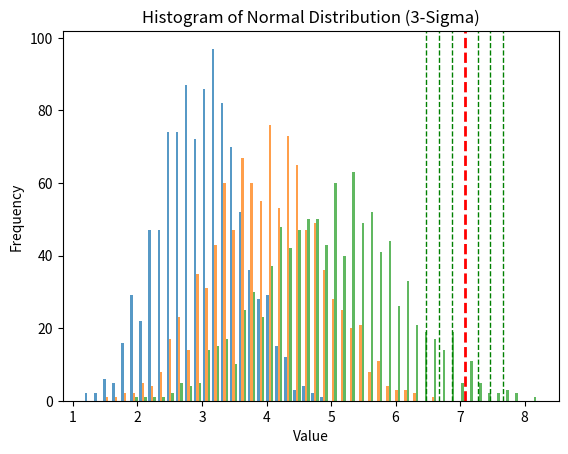
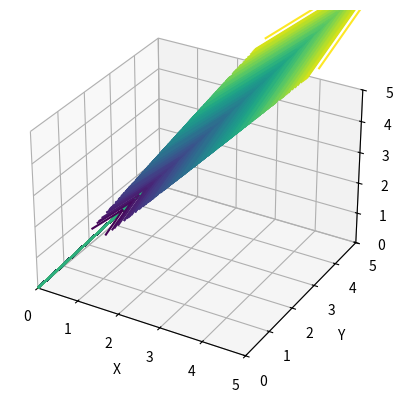

Source code (Python) for these figures, in order:
# -*- coding: utf-8 -*-
"""
Created on Wed Jun 26 19:54:48 2024

[redacted]
@name: Vector Calculator
@description:
    
    Plots out different vectors according to specifications.
"""

import matplotlib.pyplot as plt
from mpl_toolkits.mplot3d import Axes3D
import numpy as np

if __name__ == '__main__':    
    # Define the vector components
    vector = np.array([3, 4, 5])
    
    # Create another vector in same direction with different length (magnitude)
    mean = np.linalg.norm(vector)
    vector_unit = vector / mean
    
    # number of randomized vectors
    n = 1000
    
    #%% Create fixed magnitude offsets (resolution error)
    threesigma = 1.5
    sigma      = threesigma/3    # this is a fixed magnitude
    
    # uncomment following only if we are saying we care just 1 error
    # If we want to calculate it directly do this:
    # vectors_fixedoffset_magnitudes = np.random.normal(mean, sigma, 10)            
    # magnitude_matrix = np.transpose(np.tile(vectors_fixedoffset_magnitudes,(3,1)))
    # example with 10:
    # array([[6.37689186, 6.37689186, 6.37689186],
    #        [7.8216075 , 7.8216075 , 7.8216075 ],
    #        [6.78860865, 6.78860865, 6.78860865],
    #        [7.04551036, 7.04551036, 7.04551036],
    #        [7.11160532, 7.11160532, 7.11160532],
    #        [7.53646483, 7.53646483, 7.53646483],
    #        [7.91480414, 7.91480414, 7.91480414],
    #        [6.60397245, 6.60397245, 6.60397245],
    #        [7.93335531, 7.93335531, 7.93335531],
    #        [7.52989555, 7.52989555, 7.52989555]])
    
    # vectors_fixedoffset = vector_unit * magnitude_matrix 
    # example with 10:
    # array([[2.70548609, 3.60731478, 4.50914348],
    #        [3.31842702, 4.42456937, 5.53071171],
    #        [2.88016273, 3.84021697, 4.80027121],
    #        [2.98915689, 3.98554252, 4.98192815],
    #        [3.01719861, 4.02293148, 5.02866435],
    #        [3.19745123, 4.26326831, 5.32908539],
    #        [3.35796701, 4.47728934, 5.59661168],
    #        [2.80182822, 3.73577096, 4.6697137 ],
    #        [3.3658376 , 4.48778347, 5.60972934],
    #        [3.19466412, 4.25955216, 5.3244402 ]])
    
    # However, recall we care about errors and not the actual amount
    vectors_fixedoffset_magnitudes = np.random.normal(0, sigma, n)            
    magnitude_matrix               = np.transpose(np.tile(vectors_fixedoffset_magnitudes,(3,1)))
    vectors_fixedoffset            = vector_unit * magnitude_matrix 
    
    
    #%% Create proportional magnitude offsets
    sigma = 0.2 # this multiplied by 100 is a percentage
    vectors_proportional_magnitudes = np.random.normal(0, sigma, n)
    magnitude_proportional_matrix   = np.transpose(np.tile(vectors_proportional_magnitudes,(3,1)))

    # note this is NOT based on unit vector but the vector itself    
    vectors_proportionaloffset      = vector * magnitude_proportional_matrix
    
    #%% Combined vector and histogram plot    
    vectors_totalerror = vectors_fixedoffset + vectors_proportionaloffset
    vectors            = vector + vectors_totalerror
    
    # if only in-line, this should match the original unit vector
    # the direction does not change so all unit vectors should match!
    for vector in vectors:
        vector_normalized = vector/np.linalg.norm(vector)
        print(vector_normalized)
        # assert np.array_equal(vector_normalized,vector_unit) # cannot do this since may have rounding errors
        assert np.allclose(vector_normalized,vector_unit,atol=1e-6)
    
    #%%
    # Create the histogram
    # plt.hist(vectors, bins=50, alpha=0.75, color='blue', edgecolor='black')
    plt.hist(vectors, bins=50, alpha=0.75)
    
    # Add labels and title
    plt.xlabel('Value')
    plt.ylabel('Frequency')
    plt.title('Histogram of Normal Distribution (3-Sigma)')
    
    # Add a vertical line for the mean
    plt.axvline(mean, color='red', linestyle='dashed', linewidth=2)
    
    # Add vertical lines for 1-sigma, 2-sigma, and 3-sigma
    for i in range(1, 4):
        plt.axvline(mean + i*sigma, color='green', linestyle='dashed', linewidth=1)
        plt.axvline(mean - i*sigma, color='green', linestyle='dashed', linewidth=1)
    
    # Show the plot
    plt.show()
    
    
    #%% Create a figure
    fig = plt.figure()
    ax = fig.add_subplot(111, projection='3d')
    
    # only if just plotting 1 vector
    # # Define the origin
    # origin = np.array([0, 0, 0])
    
    # # Plot the vector
    # # normalizes it to an unit vector
    # # ax.quiver(*origin, *vector, length=1.0, normalize=True)
    # ax.quiver(*origin, *vector)
    
    # Define the origin points (optional, here they start at (0,0,0))
    origins = np.zeros_like(vectors)

    # Separate the components of the vectors
    X, Y, Z = origins[:, 0], origins[:, 1], origins[:, 2]
    U, V, W = vectors[:, 0], vectors[:, 1], vectors[:, 2]
    
    # Define colors
    colors = np.linalg.norm(vectors, axis=1)  # Color by vector magnitude
        
    # Plot the vectors
    ax.quiver(X, Y, Z, U, V, W, cmap='viridis', array=colors)
    # ax.quiver(X, Y, Z, U, V, W)
    
    # Set the limits of the plot
    ax.set_xlim([0, 5])
    ax.set_ylim([0, 5])
    ax.set_zlim([0, 5])
    
    # Set labels
    ax.set_xlabel('X')
    ax.set_ylabel('Y')
    ax.set_zlabel('Z')
    
    # Show the plot
    plt.show()
    
    